Run: headless pygame with SDL's dummy video driver; simulated clock (each Clock.tick advances the game by its frame time, no real sleeping); random seed 0; keys injected as events and as key.get_pressed() state; mouse plan: one left click at the window centre at the start of phase 2, then a move to the lower-right quarter at the start of phase 3.
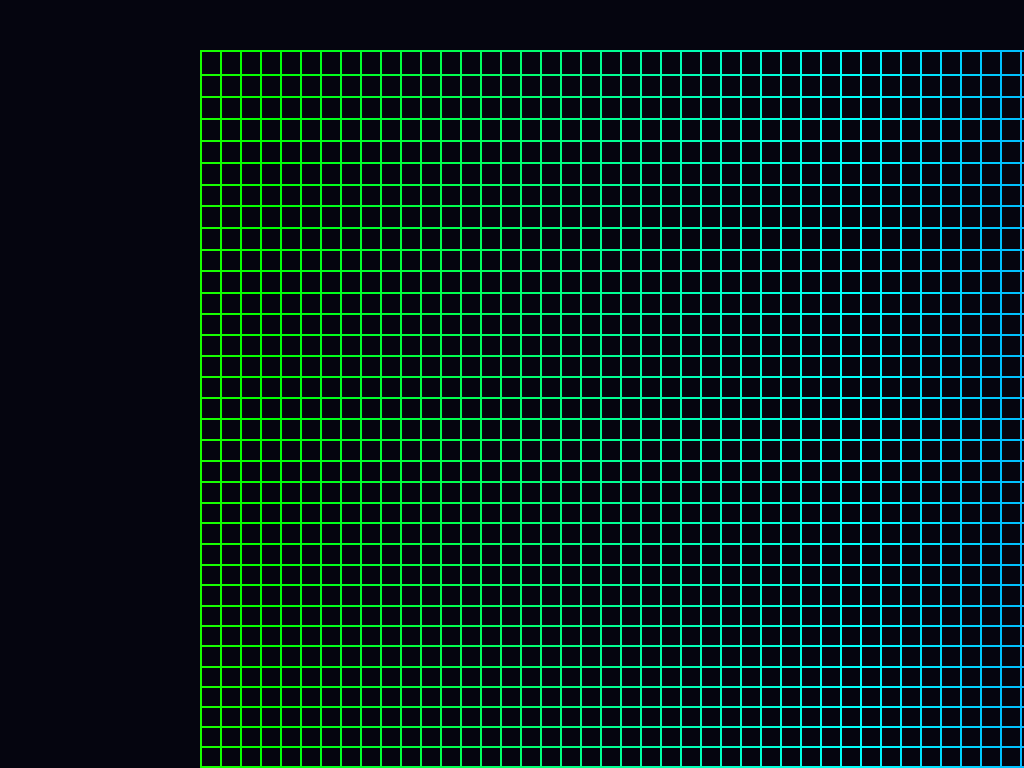
Frame 1 of 4 · flips 1–60 · no input
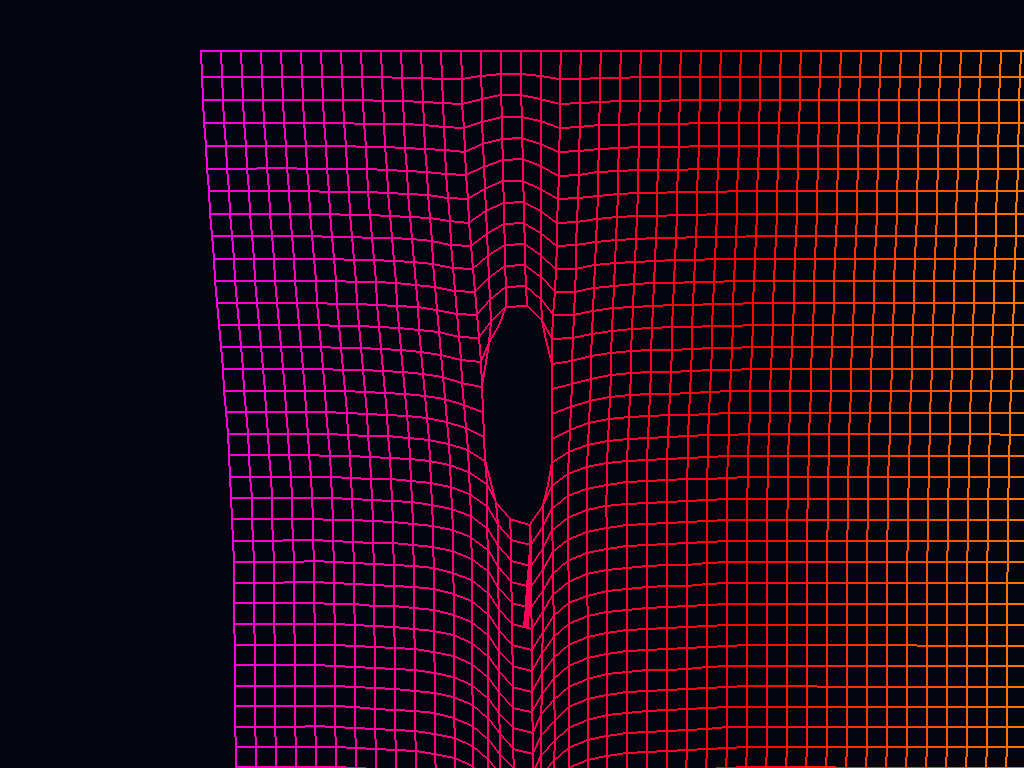
Frame 2 of 4 · flips 61–180 · clicked the window centre · tapped SPACE, RETURN · held RIGHT (→), D
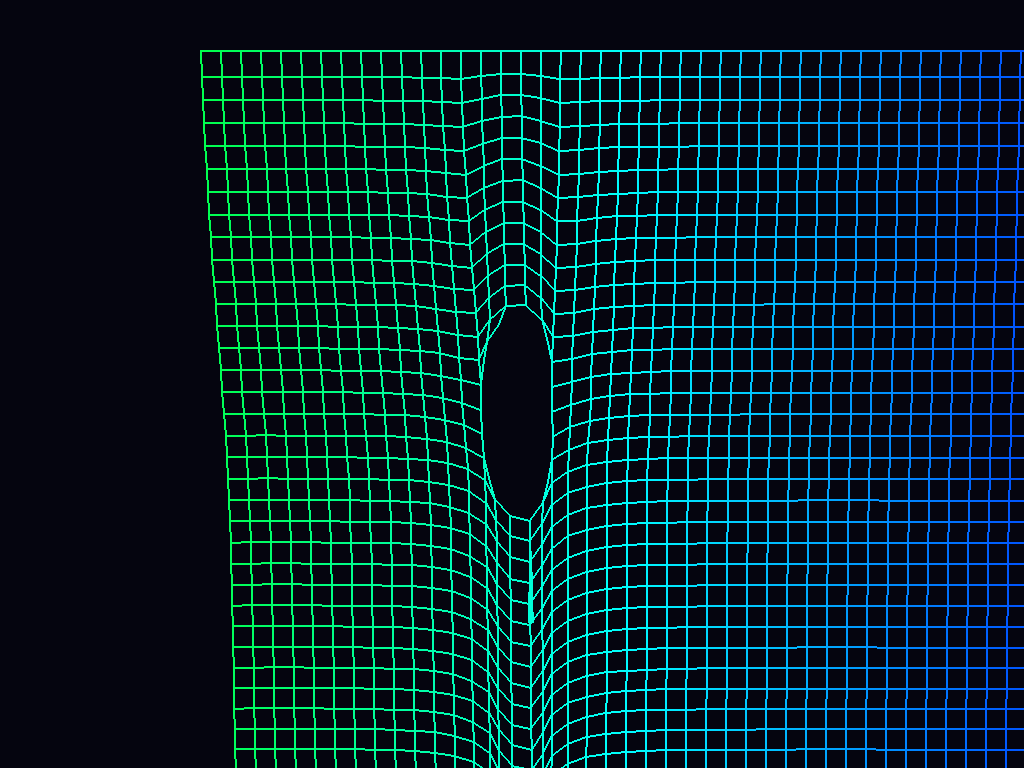
Frame 3 of 4 · flips 181–300 · moved the mouse to the lower-right quarter · held DOWN (↓), S
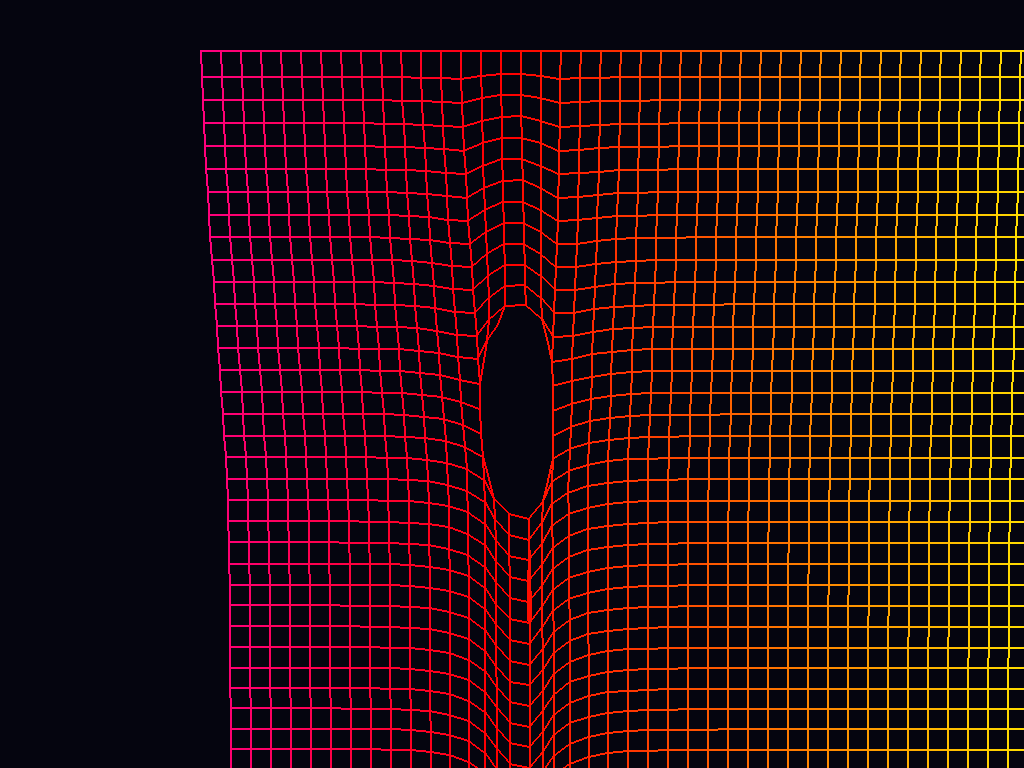
Frame 4 of 4 · flips 301–420 · held LEFT (←), A, UP (↑), W

The pygame program that drew these frames:

import pygame
import math

pygame.init()

# Fullscreen window
s = pygame.display.set_mode((0, 0), pygame.FULLSCREEN)
W, H = s.get_size()
clock = pygame.time.Clock()

# Points: [x, y, old_x, old_y, pinned]
P = [
    [x * 20 + 200, y * 20 + 50,
     x * 20 + 200, y * 20 + 50,
     y == 0]
    for y in range(35)
    for x in range(55)
]

# Sticks: [index1, index2, active]
S = (
    [[i, i + 1, 1] for i in range(len(P)) if (i + 1) % 55] +
    [[i, i + 55, 1] for i in range(len(P) - 55)]
)

while True:

    # Exit handling
    for e in pygame.event.get():
        if (
            e.type == pygame.QUIT or
            (e.type == pygame.KEYDOWN and e.key == pygame.K_ESCAPE)
        ):
            pygame.quit()
            exit()

    s.fill((5, 5, 15))

    mx, my = pygame.mouse.get_pos()
    md = pygame.mouse.get_pressed()

    # Update points (Verlet integration)
    for p in P:
        if not p[4]:  # not pinned

            # Drag with left mouse
            if md[0] and math.hypot(p[0] - mx, p[1] - my) < 35:
                p[0], p[1] = mx, my

            # Verlet motion
            new_x = p[0] + (p[0] - p[2]) * 0.98
            new_y = p[1] + (p[1] - p[3]) * 0.98 + 0.5  # gravity

            p[2], p[3] = p[0], p[1]
            p[0], p[1] = new_x, new_y

    # Constraint solving
    for _ in range(5):
        for sk in [k for k in S if k[2]]:

            p1 = P[sk[0]]
            p2 = P[sk[1]]

            dx = p2[0] - p1[0]
            dy = p2[1] - p1[1]
            d = math.hypot(dx, dy)

            # Break stick
            if (
                d > 70 or
                (md[2] and
                 math.hypot((p1[0] + p2[0]) / 2 - mx,
                            (p1[1] + p2[1]) / 2 - my) < 20)
            ):
                sk[2] = 0
                continue

            f = (20 - d) / (d or 0.1) * 0.5

            if not p1[4]:
                p1[0] -= dx * f
                p1[1] -= dy * f

            if not p2[4]:
                p2[0] += dx * f
                p2[1] += dy * f

    # Draw sticks
    for p1, p2, active in [k for k in S if k[2]]:
        c = pygame.Color(0)
        c.hsva = (
            (P[p1][0] * 0.1 + pygame.time.get_ticks() * 0.1) % 360,
            100,
            100,
            100
        )

        pygame.draw.line(
            s,
            c,
            (P[p1][0], P[p1][1]),
            (P[p2][0], P[p2][1]),
            2
        )

    pygame.display.flip()
    clock.tick(60)
